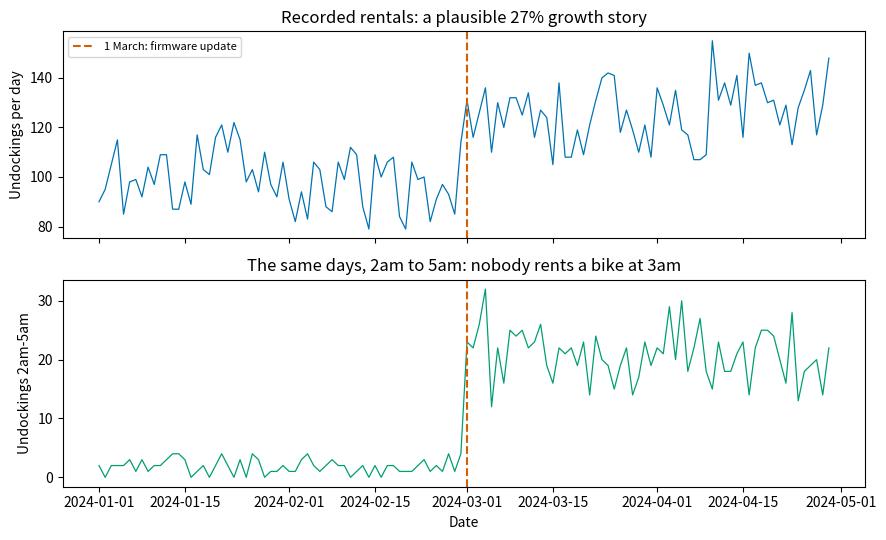

Recreate this plot in Python.
import matplotlib.pyplot as plt
import numpy as np
import pandas as pd

rng = np.random.default_rng(12)
n_days = 120
day = pd.date_range("2024-01-01", periods=n_days, freq="D")

true_demand = rng.poisson(100, n_days)          # what customers actually did
true_night = rng.poisson(2, n_days)             # a handful of genuine night rentals

# On 1 March a firmware update started logging staff bike movements as undockings.
upgraded = np.arange(n_days) >= 60
staff_moves = np.where(upgraded, rng.poisson(25, n_days), 0)
staff_at_night = np.where(upgraded, rng.poisson(20, n_days), 0)

recorded = pd.DataFrame({
    "day": day,
    "rentals": true_demand + staff_moves,
    "night_rentals": true_night + staff_at_night,
}).set_index("day")

print(f"firmware update deployed: {day[60].date()}")
recorded.head(3)

monthly = recorded["rentals"].resample("MS").mean().round(1)
print("mean rentals per day, by month:")
print(monthly.to_string())

before = recorded.loc[:"2024-02-29", "rentals"].mean()
after = recorded.loc["2024-03-01":, "rentals"].mean()
print(f"\nJan-Feb mean {before:.1f}  ->  Mar-Apr mean {after:.1f}   ({after / before - 1:+.0%})")

night_before = recorded.loc[:"2024-02-29", "night_rentals"].mean()
night_after = recorded.loc["2024-03-01":, "night_rentals"].mean()

print(f"undockings between 2am and 5am:  {night_before:.1f} -> {night_after:.1f} per night "
      f"({night_after / night_before - 1:+.0%})")
print(f"night share of all undockings :  {night_before / before:.1%} -> {night_after / after:.1%}")

fig, (totals, nights) = plt.subplots(2, 1, figsize=(9, 5.5), sharex=True)

totals.plot(recorded.index, recorded["rentals"], color="#0072B2", linewidth=0.9)
totals.axvline(day[60], color="#D55E00", linestyle="--", label="1 March: firmware update")
totals.set_ylabel("Undockings per day")
totals.set_title("Recorded rentals: a plausible 27% growth story")
totals.legend(fontsize=8)

nights.plot(recorded.index, recorded["night_rentals"], color="#009E73", linewidth=0.9)
nights.axvline(day[60], color="#D55E00", linestyle="--")
nights.set_ylabel("Undockings 2am-5am")
nights.set_xlabel("Date")
nights.set_title("The same days, 2am to 5am: nobody rents a bike at 3am")

fig.tight_layout()
plt.show()

dictionary = pd.DataFrame([
    {"column": "rentals", "meaning": "undocking events per station-day", "units": "events",
     "known_issue": "includes staff moves from 2024-03-01; not comparable across that date"},
    {"column": "night_rentals", "meaning": "undockings between 02:00 and 05:00", "units": "events",
     "known_issue": "useful as a contamination check; near zero when only customers are counted"},
    {"column": "day", "meaning": "local calendar date of the undocking", "units": "date",
     "known_issue": "rentals crossing midnight are attributed to the start date"},
])
print(dictionary.to_string(index=False))

# Your workspace. Still in memory: recorded, day, true_demand, true_night, staff_moves, upgraded.
